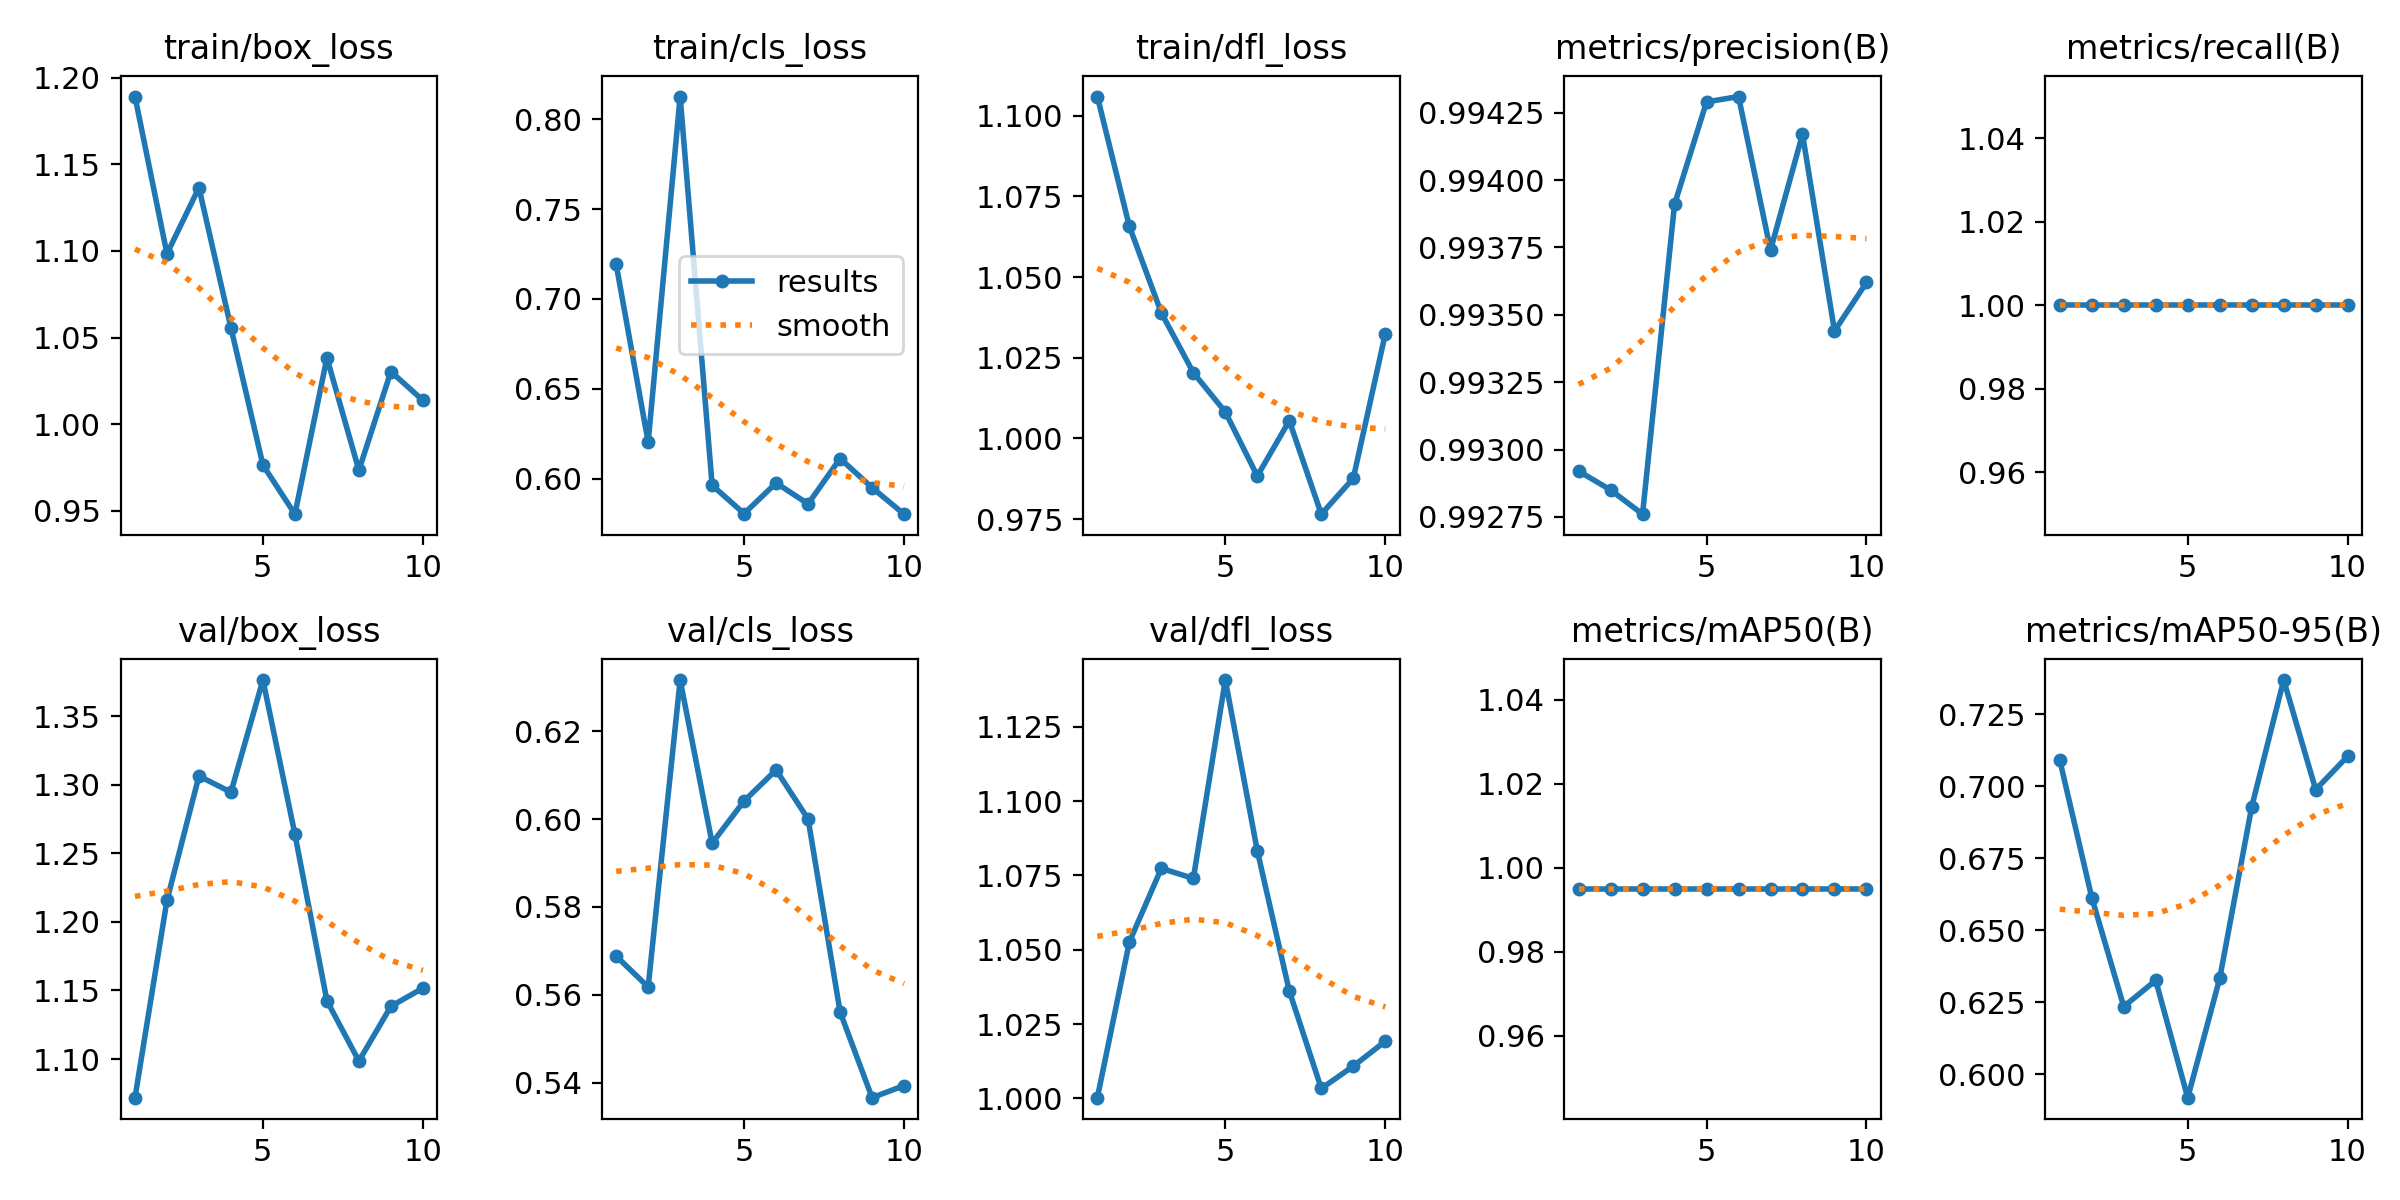

The data file committed next to this chart (first rows):
epoch, train/box_loss, train/cls_loss, train/dfl_loss, metrics/precision(B), metrics/recall(B), metrics/mAP50(B), metrics/mAP50-95(B), val/box_loss, val/cls_loss, val/dfl_loss, lr/pg0, lr/pg1, lr/pg2
1, 1.189, 0.7192, 1.106, 0.9929, 1, 0.995, 0.7091, 1.072, 0.5688, 1, 0.00014, 0.00014, 0.00014
2, 1.098, 0.6204, 1.066, 0.9929, 1, 0.995, 0.6614, 1.216, 0.5618, 1.053, 0.0002703, 0.0002703, 0.0002703
3, 1.137, 0.8125, 1.039, 0.9928, 1, 0.995, 0.6236, 1.306, 0.6317, 1.077, 0.0003689, 0.0003689, 0.0003689
4, 1.056, 0.5964, 1.02, 0.9939, 1, 0.995, 0.6326, 1.295, 0.5945, 1.074, 0.0004359, 0.0004359, 0.0004359
5, 0.9765, 0.5806, 1.008, 0.9943, 1, 0.995, 0.5919, 1.376, 0.6041, 1.141, 0.0004711, 0.0004711, 0.0004711
6, 0.9481, 0.5977, 0.9884, 0.9943, 1, 0.995, 0.6333, 1.264, 0.6112, 1.083, 0.0004747, 0.0004747, 0.0004747
7, 1.038, 0.586, 1.006, 0.9937, 1, 0.995, 0.6929, 1.143, 0.6, 1.036, 0.0004466, 0.0004466, 0.0004466
8, 0.9735, 0.6113, 0.9766, 0.9942, 1, 0.995, 0.7369, 1.099, 0.5561, 1.003, 0.0003868, 0.0003868, 0.0003868
9, 1.03, 0.5951, 0.9877, 0.9934, 1, 0.995, 0.6989, 1.138, 0.5366, 1.011, 0.0002954, 0.0002954, 0.0002954
10, 1.014, 0.5803, 1.032, 0.9936, 1, 0.995, 0.7105, 1.152, 0.5393, 1.019, 0.0001722, 0.0001722, 0.0001722
